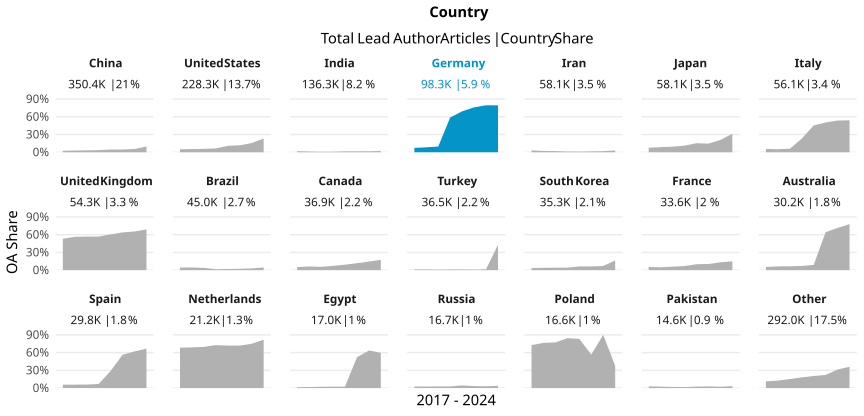

Values plotted in this chart, from the file beside it:
country_name_fct, cr_year, articles, cc_total, prop
China, '17, 34612, 853, 0.02464
China, '18, 38226, 1114, 0.02914
China, '19, 41924, 1361, 0.03246
China, '20, 45818, 1633, 0.03564
China, '21, 53266, 2441, 0.04583
China, '22, 62803, 2905, 0.04626
China, '23, 61093, 3375, 0.05524
China, '24, 12658, 1233, 0.09741
United States, '17, 30661, 1548, 0.05049
United States, '18, 30918, 1670, 0.05401
United States, '19, 31289, 1784, 0.05702
United States, '20, 33013, 2146, 0.065
United States, '21, 34389, 3732, 0.1085
United States, '22, 32923, 3872, 0.1176
United States, '23, 29581, 4610, 0.1558
United States, '24, 5549, 1292, 0.2328
India, '17, 12010, 228, 0.01898
India, '18, 13066, 159, 0.01217
India, '19, 14583, 119, 0.00816
India, '20, 17815, 167, 0.009374
India, '21, 22684, 356, 0.01569
India, '22, 24368, 381, 0.01564
India, '23, 26523, 440, 0.01659
India, '24, 5233, 115, 0.02198
Germany, '17, 13477, 998, 0.07405
Germany, '18, 13467, 1126, 0.08361
Germany, '19, 13408, 1297, 0.09673
Germany, '20, 14727, 8676, 0.5891
Germany, '21, 16037, 11108, 0.6926
Germany, '22, 13114, 9966, 0.76
Germany, '23, 11836, 9411, 0.7951
Germany, '24, 2201, 1747, 0.7937
Iran, '17, 6685, 205, 0.03067
Iran, '18, 6935, 154, 0.02221
Iran, '19, 7736, 150, 0.01939
Iran, '20, 8319, 100, 0.01202
Iran, '21, 9418, 106, 0.01126
Iran, '22, 9343, 137, 0.01466
Iran, '23, 8162, 150, 0.01838
Iran, '24, 1528, 46, 0.0301
Japan, '17, 7331, 555, 0.07571
Japan, '18, 7646, 667, 0.08724
Japan, '19, 7728, 726, 0.09394
Japan, '20, 8384, 943, 0.1125
Japan, '21, 9046, 1382, 0.1528
Japan, '22, 8699, 1270, 0.146
Japan, '23, 7694, 1609, 0.2091
Japan, '24, 1535, 480, 0.3127
Italy, '17, 6727, 376, 0.05589
Italy, '18, 7107, 367, 0.05164
Italy, '19, 7307, 432, 0.05912
Italy, '20, 8910, 2062, 0.2314
Italy, '21, 8518, 3870, 0.4543
Italy, '22, 8266, 4164, 0.5038
Italy, '23, 7711, 4141, 0.537
Italy, '24, 1584, 857, 0.541
United Kingdom, '17, 7060, 3749, 0.531
United Kingdom, '18, 7063, 3986, 0.5643
United Kingdom, '19, 7484, 4250, 0.5679
United Kingdom, '20, 7999, 4548, 0.5686
... 108 more rows
